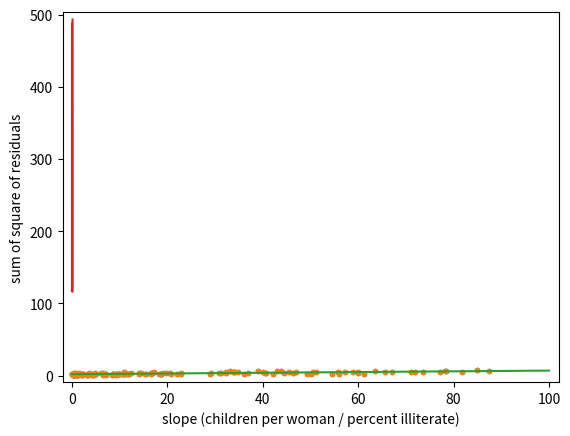

Write the Python code that produced this figure.
'''
Created on 04 ago 2017

[redacted]
'''

'''
    Often times there's a relationship between the data
'''

import numpy as np
import matplotlib.pyplot as plt

def pearson_r(x, y):
    #return np.correlate(x, y)/np.std(x)/np.std(y)
    return np.corrcoef(x, y)[0, 1]

def define_illiteracy():
    illiteracy = np.array(
        [9.5,  49.2,   1. ,  11.2,   9.8,  60. ,  50.2,  51.2,   0.6,
         1. ,   8.5,   6.1,   9.8,   1. ,  42.2,  77.2,  18.7,  22.8,
         8.5,  43.9,   1. ,   1. ,   1.5,  10.8,  11.9,   3.4,   0.4,
         3.1,   6.6,  33.7,  40.4,   2.3,  17.2,   0.7,  36.1,   1. ,
        33.2,  55.9,  30.8,  87.4,  15.4,  54.6,   5.1,   1.1,  10.2,
        19.8,   0. ,  40.7,  57.2,  59.9,   3.1,  55.7,  22.8,  10.9,
        34.7,  32.2,  43. ,   1.3,   1. ,   0.5,  78.4,  34.2,  84.9,
        29.1,  31.3,  18.3,  81.8,  39. ,  11.2,  67. ,   4.1,   0.2,
        78.1,   1. ,   7.1,   1. ,  29. ,   1.1,  11.7,  73.6,  33.9,
        14. ,   0.3,   1. ,   0.8,  71.9,  40.1,   1. ,   2.1,   3.8,
        16.5,   4.1,   0.5,  44.4,  46.3,  18.7,   6.5,  36.8,  18.6,
        11.1,  22.1,  71.1,   1. ,   0. ,   0.9,   0.7,  45.5,   8.4,
         0. ,   3.8,   8.5,   2. ,   1. ,  58.9,   0.3,   1. ,  14. ,
        47. ,   4.1,   2.2,   7.2,   0.3,   1.5,  50.5,   1.3,   0.6,
        19.1,   6.9,   9.2,   2.2,   0.2,  12.3,   4.9,   4.6,   0.3,
        16.5,  65.7,  63.5,  16.8,   0.2,   1.8,   9.6,  15.2,  14.4,
         3.3,  10.6,  61.3,  10.9,  32.2,   9.3,  11.6,  20.7,   6.5,
         6.7,   3.5,   1. ,   1.6,  20.5,   1.5,  16.7,   2. ,   0.9]        
        )
    return illiteracy
    
def define_fertility():
    fertility = np.array(
        [1.769,  2.682,  2.077,  2.132,  1.827,  3.872,  2.288,  5.173,
        1.393,  1.262,  2.156,  3.026,  2.033,  1.324,  2.816,  5.211,
        2.1  ,  1.781,  1.822,  5.908,  1.881,  1.852,  1.39 ,  2.281,
        2.505,  1.224,  1.361,  1.468,  2.404,  5.52 ,  4.058,  2.223,
        4.859,  1.267,  2.342,  1.579,  6.254,  2.334,  3.961,  6.505,
        2.53 ,  2.823,  2.498,  2.248,  2.508,  3.04 ,  1.854,  4.22 ,
        5.1  ,  4.967,  1.325,  4.514,  3.173,  2.308,  4.62 ,  4.541,
        5.637,  1.926,  1.747,  2.294,  5.841,  5.455,  7.069,  2.859,
        4.018,  2.513,  5.405,  5.737,  3.363,  4.89 ,  1.385,  1.505,
        6.081,  1.784,  1.378,  1.45 ,  1.841,  1.37 ,  2.612,  5.329,
        5.33 ,  3.371,  1.281,  1.871,  2.153,  5.378,  4.45 ,  1.46 ,
        1.436,  1.612,  3.19 ,  2.752,  3.35 ,  4.01 ,  4.166,  2.642,
        2.977,  3.415,  2.295,  3.019,  2.683,  5.165,  1.849,  1.836,
        2.518,  2.43 ,  4.528,  1.263,  1.885,  1.943,  1.899,  1.442,
        1.953,  4.697,  1.582,  2.025,  1.841,  5.011,  1.212,  1.502,
        2.516,  1.367,  2.089,  4.388,  1.854,  1.748,  2.978,  2.152,
        2.362,  1.988,  1.426,  3.29 ,  3.264,  1.436,  1.393,  2.822,
        4.969,  5.659,  3.24 ,  1.693,  1.647,  2.36 ,  1.792,  3.45 ,
        1.516,  2.233,  2.563,  5.283,  3.885,  0.966,  2.373,  2.663,
        1.251,  2.052,  3.371,  2.093,  2.   ,  3.883,  3.852,  3.718,
        1.732,  3.928]        
        )
    return fertility
    
illiteracy = define_illiteracy()
fertility = define_fertility()

_ = plt.plot(illiteracy, fertility, marker='.', linestyle='none')
plt.margins(0.02)
_ = plt.xlabel('percent illiterate')
_ = plt.ylabel('fertility')

# Show the plot
plt.show()

# Show the Pearson correlation coefficient
print(pearson_r(illiteracy, fertility))

'''
    Least squares linear regression
'''
a, b = np.polyfit(illiteracy, fertility, 1)

# Print the results to the screen
print('slope =', a, 'children per woman / percent illiterate')
print('intercept =', b, 'children per woman')

# Make theoretical line to plot
x = np.array([0, 100])
y = a*x + b

# Add regression line to your plot
_ = plt.plot(illiteracy, fertility, marker='.', linestyle='none')
plt.margins(0.02)
_ = plt.xlabel('percent illiterate')
_ = plt.ylabel('fertility')
_ = plt.plot(x, y)

# Draw the plot
plt.show()

'''
    Plot the sum of squares of residuals, RRS, in order to show that it gets
    minimized for the least square a  
'''
# Specify slopes to consider: a_vals
a_vals = np.linspace(0, 0.1, 200)

# Initialize sum of square of residuals: rss
rss = np.empty_like(a_vals)

# Compute sum of square of residuals for each value of a_vals
for i, a in enumerate(a_vals):
    rss[i] = np.sum((fertility - a*illiteracy - b)**2)

# Plot the RSS
plt.plot(a_vals, rss, '-')
plt.xlabel('slope (children per woman / percent illiterate)')
plt.ylabel('sum of square of residuals')

plt.show()